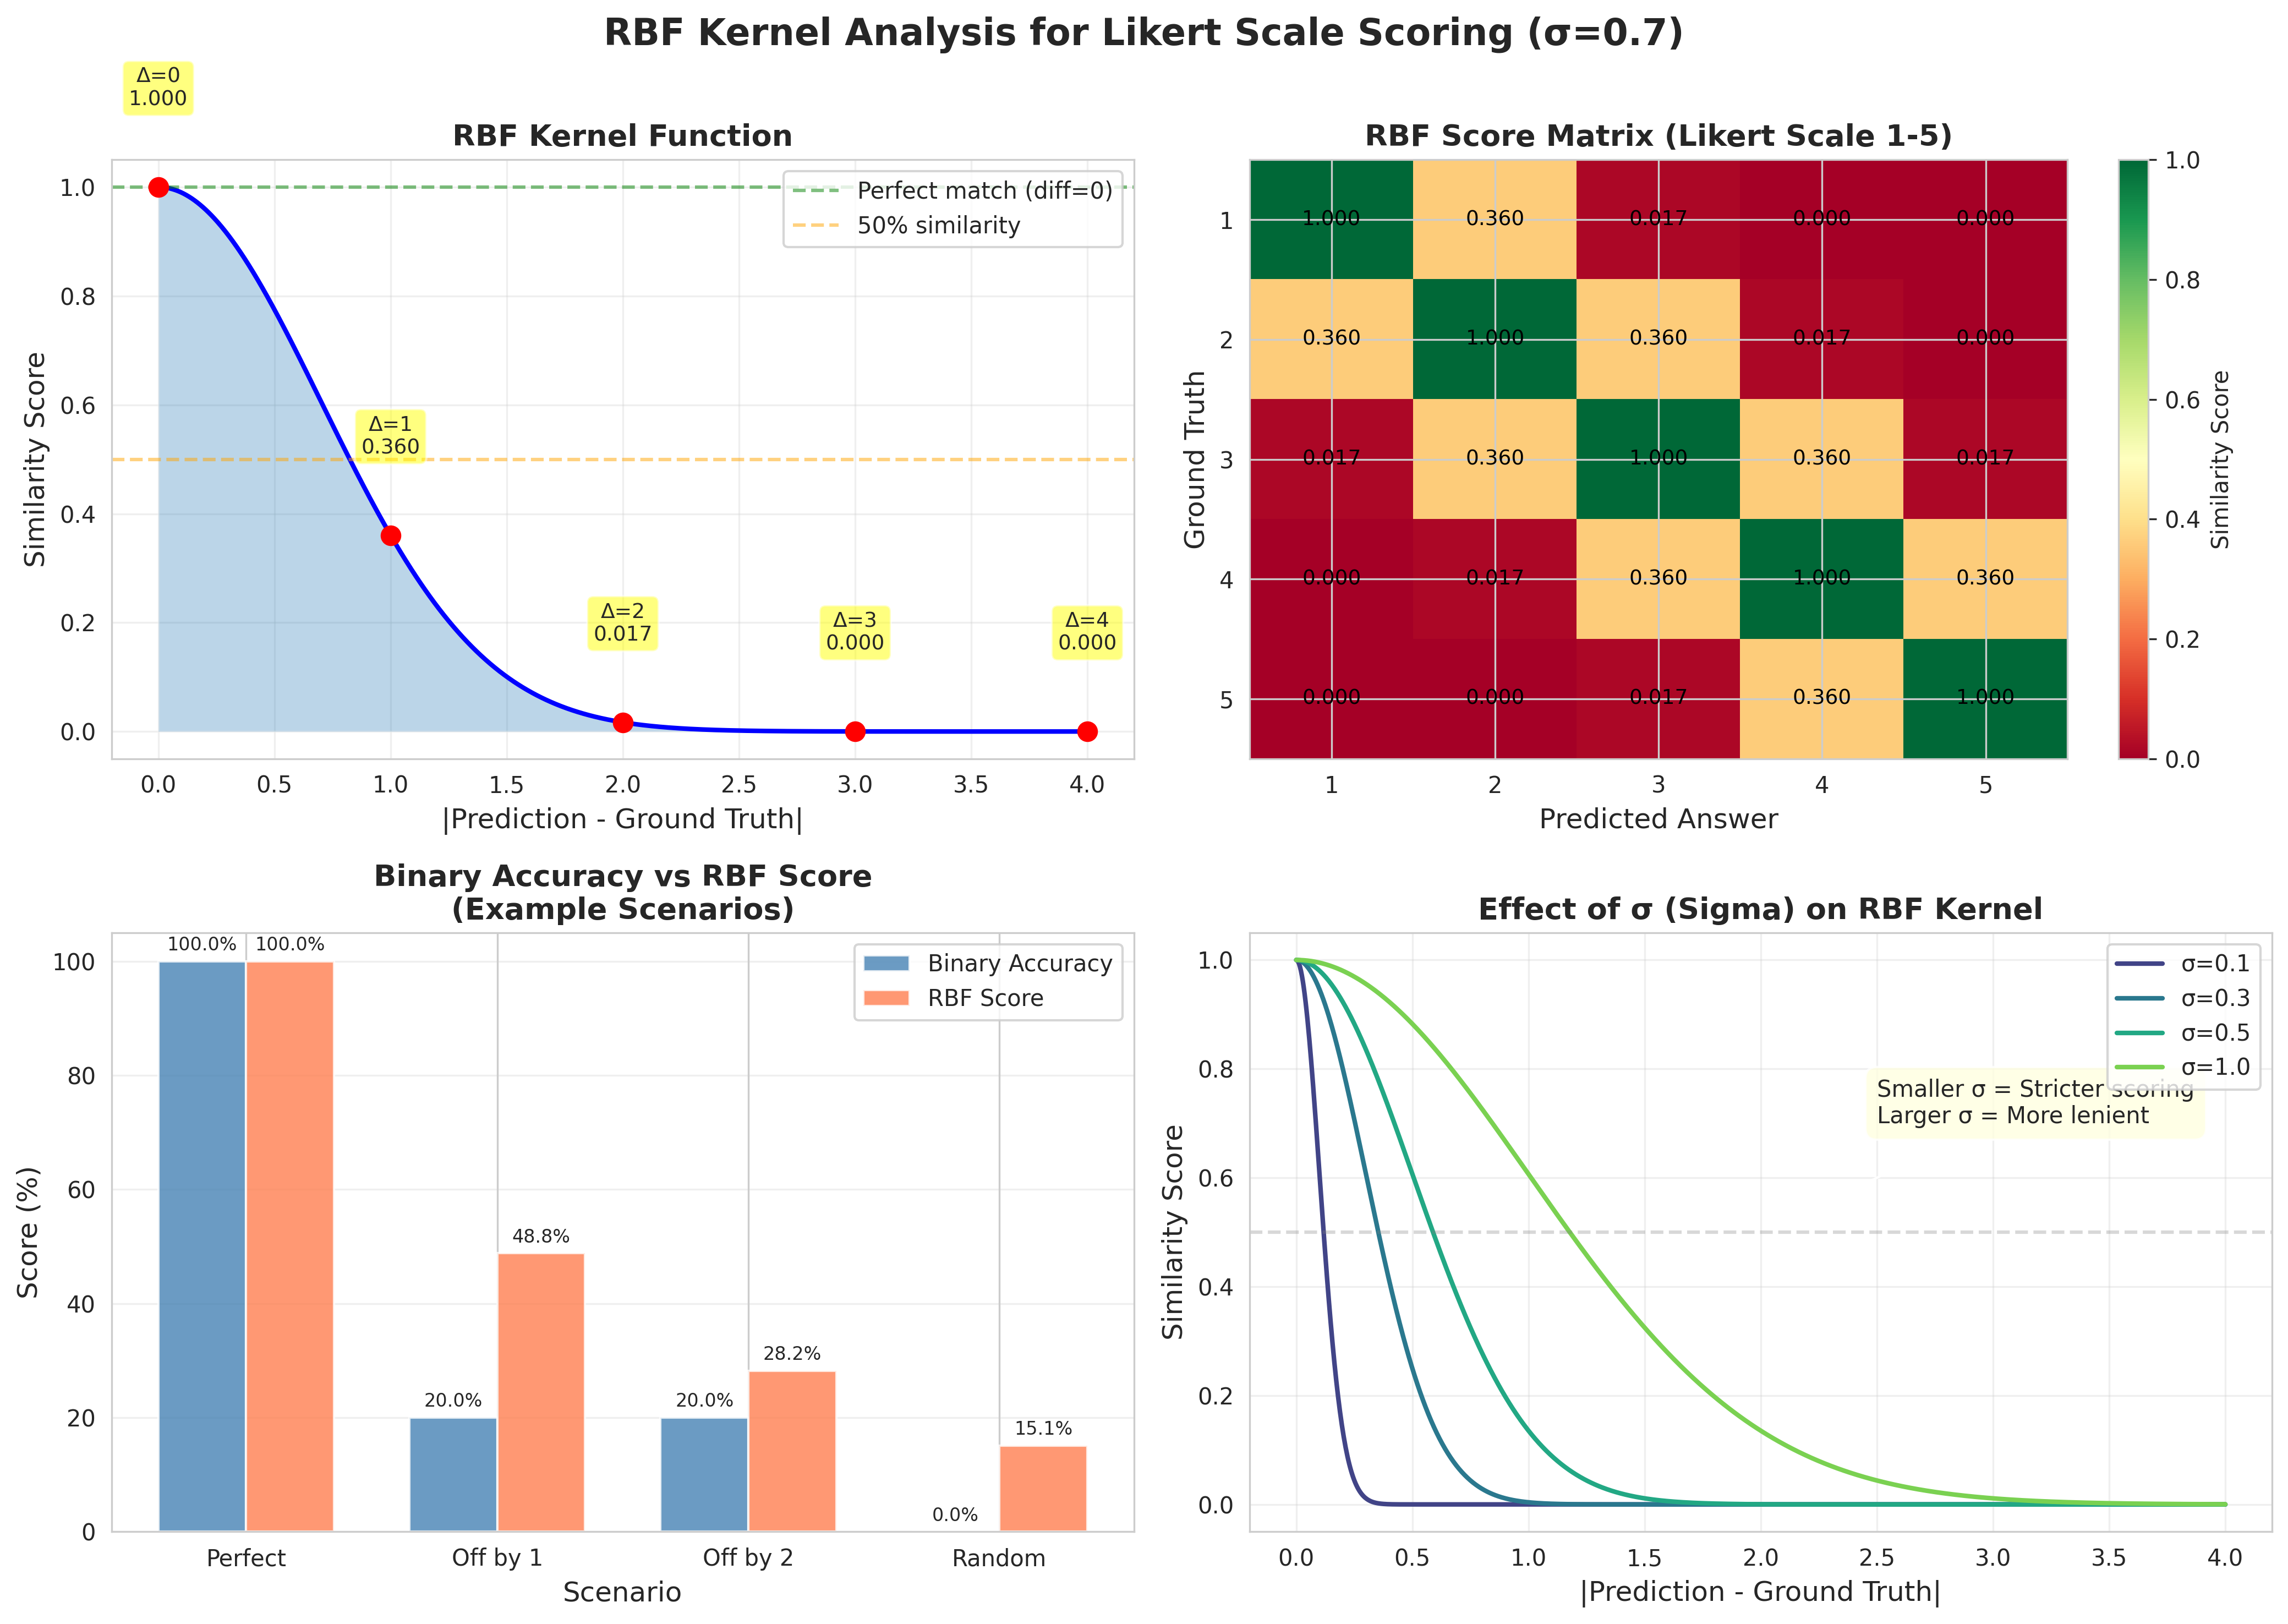

Here is the Python script that generated this plot:
"""
Deep dive analysis of the RBF kernel for Likert scale scoring.
"""

import numpy as np
import matplotlib.pyplot as plt
import seaborn as sns

sns.set_style("whitegrid")

# RBF kernel parameters
sigma = 0.7

# Create figure
fig, axes = plt.subplots(2, 2, figsize=(14, 10))
fig.suptitle('RBF Kernel Analysis for Likert Scale Scoring (σ=0.7)',
             fontsize=16, fontweight='bold')

# 1. RBF Kernel Shape
ax = axes[0, 0]
differences = np.linspace(0, 4, 1000)
similarities = np.exp(-differences**2 / (2 * sigma**2))

ax.plot(differences, similarities, 'b-', linewidth=2)
ax.fill_between(differences, similarities, alpha=0.3)
ax.set_xlabel('|Prediction - Ground Truth|', fontsize=12)
ax.set_ylabel('Similarity Score', fontsize=12)
ax.set_title('RBF Kernel Function', fontsize=13, fontweight='bold')
ax.grid(True, alpha=0.3)
ax.axhline(y=1.0, color='g', linestyle='--', alpha=0.5, label='Perfect match (diff=0)')
ax.axhline(y=0.5, color='orange', linestyle='--', alpha=0.5, label='50% similarity')

# Mark specific differences (integers for Likert scale)
for diff in range(5):
    score = np.exp(-diff**2 / (2 * sigma**2))
    ax.plot(diff, score, 'ro', markersize=8)
    ax.annotate(f'Δ={diff}\n{score:.3f}',
               xy=(diff, score),
               xytext=(diff, score + 0.15),
               ha='center',
               fontsize=9,
               bbox=dict(boxstyle='round,pad=0.3', facecolor='yellow', alpha=0.5))

ax.legend(fontsize=10)

# 2. Score Matrix: Ground Truth vs Prediction
ax = axes[0, 1]
scale_values = np.array([1, 2, 3, 4, 5])
score_matrix = np.zeros((5, 5))

for i, gt in enumerate(scale_values):
    for j, pred in enumerate(scale_values):
        score_matrix[i, j] = np.exp(-(gt - pred)**2 / (2 * sigma**2))

im = ax.imshow(score_matrix, cmap='RdYlGn', vmin=0, vmax=1, aspect='auto')
ax.set_xticks(range(5))
ax.set_yticks(range(5))
ax.set_xticklabels(scale_values)
ax.set_yticklabels(scale_values)
ax.set_xlabel('Predicted Answer', fontsize=12)
ax.set_ylabel('Ground Truth', fontsize=12)
ax.set_title('RBF Score Matrix (Likert Scale 1-5)', fontsize=13, fontweight='bold')

# Add text annotations
for i in range(5):
    for j in range(5):
        text = ax.text(j, i, f'{score_matrix[i, j]:.3f}',
                      ha="center", va="center", color="black", fontsize=9)

plt.colorbar(im, ax=ax, label='Similarity Score')

# 3. Comparison: Binary Accuracy vs RBF Score
ax = axes[1, 0]

# Simulate different scenarios
scenarios = {
    'Perfect': ([1, 2, 3, 4, 5], [1, 2, 3, 4, 5]),
    'Off by 1': ([1, 2, 3, 4, 5], [2, 3, 4, 5, 5]),
    'Off by 2': ([1, 2, 3, 4, 5], [3, 4, 5, 5, 5]),
    'Random': ([1, 2, 3, 4, 5], [5, 1, 4, 2, 3]),
}

binary_scores = []
rbf_scores = []
scenario_names = []

for name, (gt, pred) in scenarios.items():
    gt = np.array(gt)
    pred = np.array(pred)

    # Binary accuracy
    binary = np.mean(gt == pred) * 100

    # RBF score (normalized to percentage)
    rbf = np.mean(np.exp(-(gt - pred)**2 / (2 * sigma**2))) * 100

    binary_scores.append(binary)
    rbf_scores.append(rbf)
    scenario_names.append(name)

x = np.arange(len(scenario_names))
width = 0.35

bars1 = ax.bar(x - width/2, binary_scores, width, label='Binary Accuracy',
              color='steelblue', alpha=0.8)
bars2 = ax.bar(x + width/2, rbf_scores, width, label='RBF Score',
              color='coral', alpha=0.8)

ax.set_xlabel('Scenario', fontsize=12)
ax.set_ylabel('Score (%)', fontsize=12)
ax.set_title('Binary Accuracy vs RBF Score\n(Example Scenarios)', fontsize=13, fontweight='bold')
ax.set_xticks(x)
ax.set_xticklabels(scenario_names)
ax.legend(fontsize=10)
ax.grid(True, alpha=0.3, axis='y')

# Add value labels on bars
for bars in [bars1, bars2]:
    for bar in bars:
        height = bar.get_height()
        ax.annotate(f'{height:.1f}%',
                   xy=(bar.get_x() + bar.get_width() / 2, height),
                   xytext=(0, 3),
                   textcoords="offset points",
                   ha='center', va='bottom',
                   fontsize=8)

# 4. Effect of Sigma on RBF Score
ax = axes[1, 1]

differences = np.linspace(0, 4, 1000)
sigmas = [0.1, 0.3, 0.5, 1.0]
colors_sigma = sns.color_palette("viridis", len(sigmas))

for sigma_val, color in zip(sigmas, colors_sigma):
    similarities = np.exp(-differences**2 / (2 * sigma_val**2))
    ax.plot(differences, similarities, label=f'σ={sigma_val}',
           linewidth=2, color=color)

ax.set_xlabel('|Prediction - Ground Truth|', fontsize=12)
ax.set_ylabel('Similarity Score', fontsize=12)
ax.set_title('Effect of σ (Sigma) on RBF Kernel', fontsize=13, fontweight='bold')
ax.grid(True, alpha=0.3)
ax.legend(fontsize=10)
ax.axhline(y=0.5, color='gray', linestyle='--', alpha=0.3)

# Add annotation
ax.annotate('Smaller σ = Stricter scoring\nLarger σ = More lenient',
           xy=(2, 0.5),
           xytext=(2.5, 0.7),
           fontsize=10,
           bbox=dict(boxstyle='round,pad=0.5', facecolor='lightyellow', alpha=0.8),
           arrowprops=dict(arrowstyle='->', connectionstyle='arc3,rad=0'))

plt.tight_layout()
plt.savefig('/home/user/ShinkaEvolve/rbfsim/rbf_kernel_analysis.png', dpi=300, bbox_inches='tight')
print("RBF kernel analysis saved to: rbfsim/rbf_kernel_analysis.png")

# Print detailed analysis
print("\n" + "="*80)
print("RBF KERNEL DETAILED ANALYSIS (σ=0.7)")
print("="*80)
print("\nScore for different prediction errors:")
print("-"*80)
print(f"{'Error (|GT - Pred|)':<25} {'RBF Score':<20} {'Binary Accuracy':<20}")
print("-"*80)

for diff in range(5):
    rbf_score = np.exp(-diff**2 / (2 * 0.7**2))
    binary = 1.0 if diff == 0 else 0.0
    print(f"{diff:<25} {rbf_score:<20.4f} {binary:<20.1f}")

print("-"*80)
print("\nKey Observations:")
error_1_score = np.exp(-1**2 / (2 * 0.7**2))
error_2_score = np.exp(-2**2 / (2 * 0.7**2))
print(f"  • Error of 0 (exact match): 1.000 RBF score (100% similarity)")
print(f"  • Error of 1 (off by one): {error_1_score:.3f} RBF score ({error_1_score*100:.1f}% similarity)")
print(f"  • Error of 2 (off by two): {error_2_score:.3f} RBF score ({error_2_score*100:.1f}% similarity)")
print("\nWith σ=0.7, the RBF kernel is more BALANCED:")
print(f"  → Being off by 1 point gives {error_1_score*100:.1f}% credit")
print(f"  → Being off by 2 points still gives {error_2_score*100:.1f}% credit")
print("  → This provides meaningful partial credit for near-misses")
print("\n" + "="*80)

plt.close('all')
